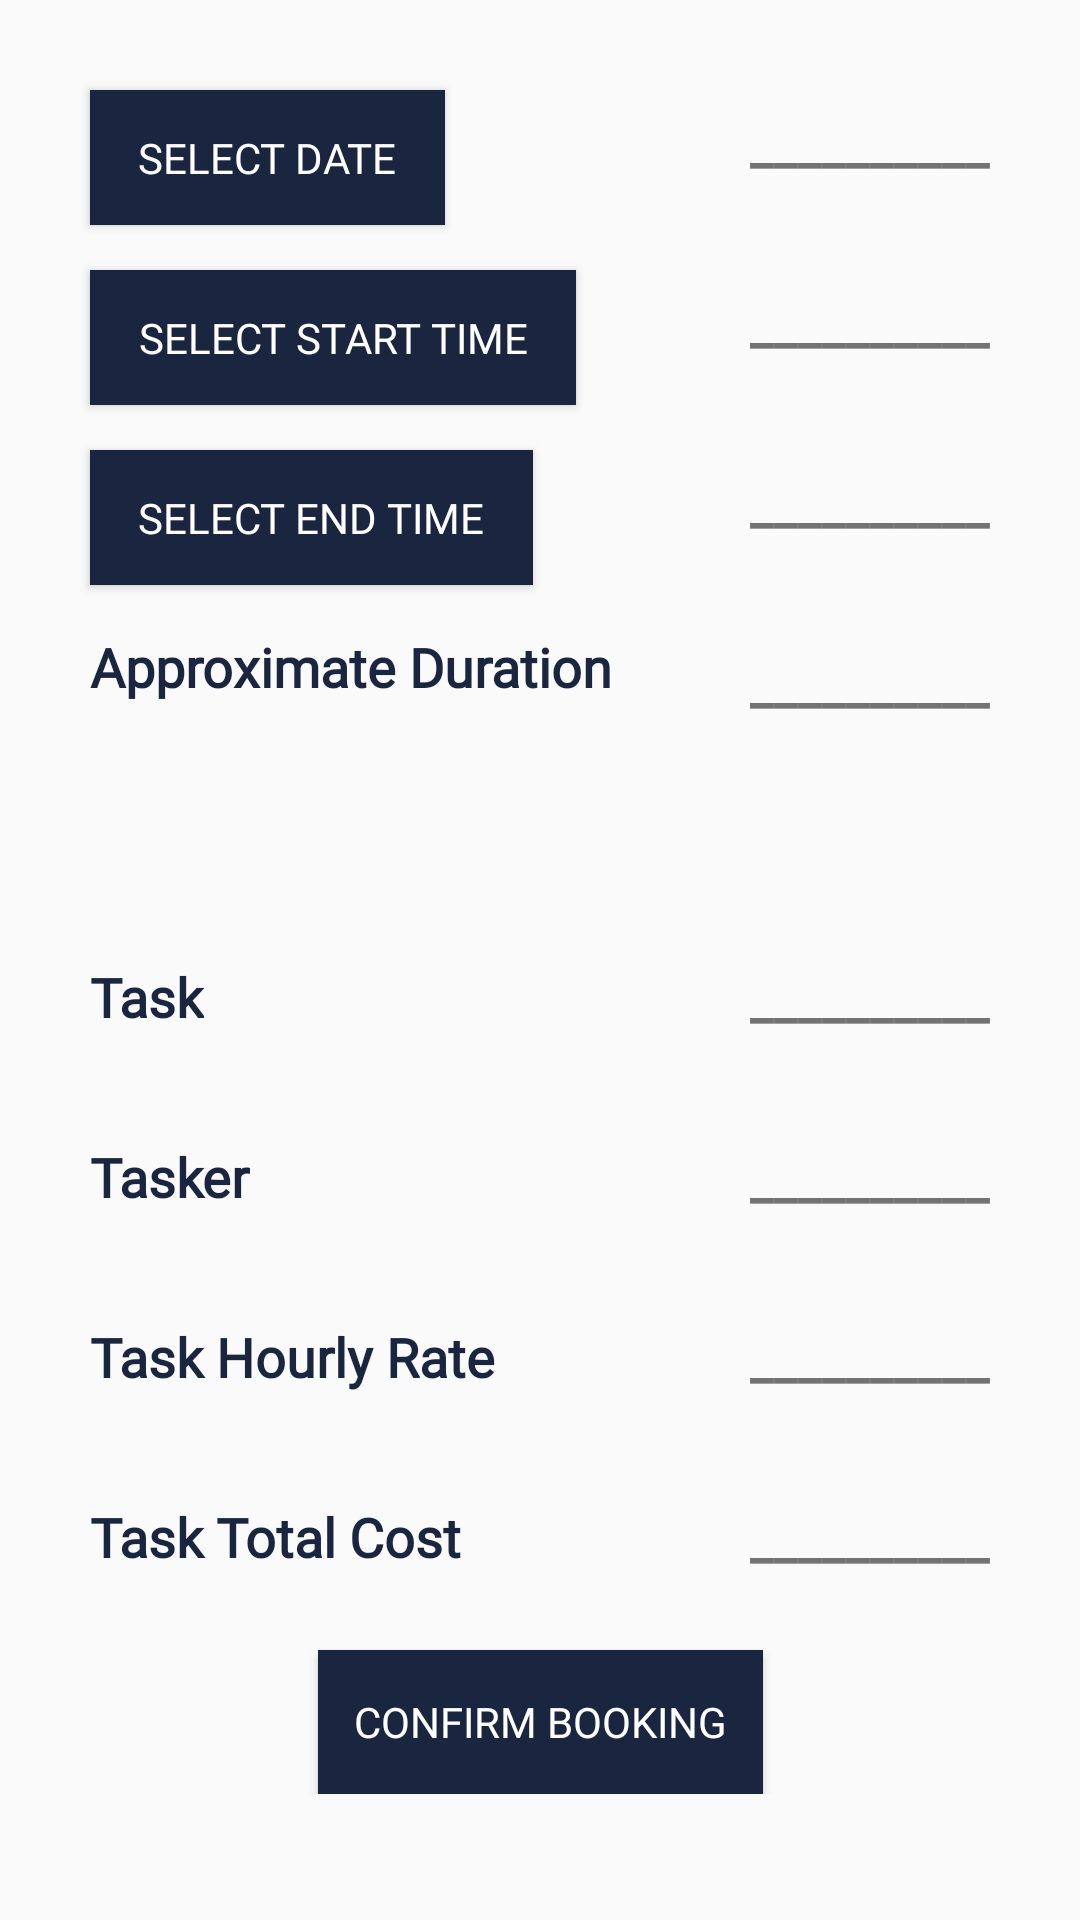

Here is an Android app screen rendered from its layout file. Give the layout XML and the strings, colors and styles it references.
<!-- AndroidManifest.xml: application theme AppTheme -->
<!-- res/layout/fragment_booking_confirmation.xml -->
<?xml version="1.0" encoding="utf-8"?>
<ScrollView xmlns:app="http://schemas.android.com/apk/res-auto"
    xmlns:tools="http://schemas.android.com/tools"
    android:layout_height="match_parent"
    xmlns:android="http://schemas.android.com/apk/res/android" android:layout_width="match_parent">
    <androidx.constraintlayout.widget.ConstraintLayout
        android:layout_width="match_parent"
        android:layout_height="match_parent"
        tools:context=".ui.services.booking_confirmation">

        <Button
            android:id="@+id/confirm_booking"
            android:layout_width="wrap_content"
            android:layout_height="wrap_content"
            android:layout_marginTop="15dp"
            android:background="@color/colorAccent"
            android:fontFamily="@font/montserrat_bold"
            android:paddingLeft="12dp"
            android:paddingRight="12dp"
            android:text="Confirm Booking"
            android:textColor="@android:color/white"
            app:layout_constraintEnd_toEndOf="parent"
            app:layout_constraintHorizontal_bias="0.5"
            app:layout_constraintStart_toStartOf="parent"
            app:layout_constraintTop_toBottomOf="@+id/textView11" />

        <TextView
            android:id="@+id/tvdate"
            android:layout_width="wrap_content"
            android:layout_height="45dp"
            android:layout_marginTop="35dp"
            android:layout_marginEnd="30dp"
            android:text="__________"
            android:textSize="18sp"
            android:textStyle="bold"
            app:layout_constraintEnd_toEndOf="parent"
            app:layout_constraintTop_toTopOf="parent" />

        
        
        
        
        
        
        

        <Button
            android:id="@+id/dButton"
            android:layout_width="wrap_content"
            android:layout_height="45dp"
            android:layout_marginStart="30dp"
            android:layout_marginTop="30dp"
            android:background="@color/colorAccent"
            android:fontFamily="@font/montserrat_bold"
            android:paddingLeft="16dp"
            android:paddingRight="16dp"
            android:text="Select Date"
            android:textColor="@android:color/white"
            app:layout_constraintStart_toStartOf="parent"
            app:layout_constraintTop_toTopOf="parent" />

        <Button
            android:id="@+id/time"
            android:layout_width="wrap_content"
            android:layout_height="45dp"
            android:layout_marginStart="30dp"
            android:layout_marginTop="15dp"
            android:background="@color/colorAccent"
            android:fontFamily="@font/montserrat_bold"
            android:paddingLeft="16dp"
            android:paddingRight="16dp"
            android:text="Select Start Time"
            android:textColor="@android:color/white"
            app:layout_constraintStart_toStartOf="parent"
            app:layout_constraintTop_toBottomOf="@+id/dButton" />

        <Button
            android:id="@+id/btntaskcomplete"
            android:layout_width="wrap_content"
            android:layout_height="45dp"
            android:layout_marginStart="30dp"
            android:layout_marginTop="15dp"
            android:background="@color/colorAccent"
            android:fontFamily="@font/montserrat_bold"
            android:paddingLeft="16dp"
            android:paddingRight="16dp"
            android:text="Select End Time"
            android:textColor="@android:color/white"
            app:layout_constraintStart_toStartOf="parent"
            app:layout_constraintTop_toBottomOf="@+id/time" />

        
        
        
        
        
        
        

        
        
        
        
        
        
        
        
        
        
        
        
        
        
        

        <TextView
            android:id="@+id/tvtime"
            android:layout_width="wrap_content"
            android:layout_height="45dp"
            android:layout_marginTop="15dp"
            android:layout_marginEnd="30dp"
            android:text="__________"
            android:textSize="18sp"
            android:textStyle="bold"
            app:layout_constraintEnd_toEndOf="parent"
            app:layout_constraintTop_toBottomOf="@+id/tvdate" />

        <TextView
            android:id="@+id/tvapproximatetime"
            android:layout_width="wrap_content"
            android:layout_height="45dp"
            android:layout_marginTop="15dp"
            android:layout_marginEnd="30dp"
            android:text="__________"
            android:textSize="18sp"
            android:textStyle="bold"
            app:layout_constraintEnd_toEndOf="parent"
            app:layout_constraintTop_toBottomOf="@+id/tvtime" />

        <TextView
            android:id="@+id/textView5"
            android:layout_width="wrap_content"
            android:layout_height="45dp"
            android:layout_marginStart="30dp"
            android:layout_marginTop="50dp"
            android:fontFamily="@font/montserrat"
            android:text="Task"
            android:textColor="@color/colorAccent"
            android:textSize="18sp"
            android:textStyle="bold"
            app:layout_constraintStart_toStartOf="parent"
            app:layout_constraintTop_toTopOf="@+id/guideline" />

        <TextView
            android:id="@+id/task"
            android:layout_width="wrap_content"
            android:layout_height="45dp"
            android:layout_marginTop="50dp"
            android:layout_marginEnd="30dp"
            android:textSize="18sp"
            android:textStyle="bold"
            android:text="__________"
            app:layout_constraintEnd_toEndOf="parent"
            app:layout_constraintTop_toTopOf="@+id/guideline" />

        <androidx.constraintlayout.widget.Guideline
            android:id="@+id/guideline"
            android:layout_width="2dp"
            android:layout_height="2dp"
            android:background="#000000"
            android:orientation="horizontal"
            android:visibility="visible"
            app:layout_constraintGuide_begin="270dp" />

        <TextView
            android:id="@+id/textView7"
            android:layout_width="wrap_content"
            android:layout_height="45dp"
            android:layout_marginStart="30dp"
            android:layout_marginTop="15dp"
            android:fontFamily="@font/montserrat"
            android:text="Tasker"
            android:textColor="@color/colorAccent"
            android:textSize="18sp"
            android:textStyle="bold"
            app:layout_constraintStart_toStartOf="parent"
            app:layout_constraintTop_toBottomOf="@+id/textView5" />

        <TextView
            android:id="@+id/tasker"
            android:layout_width="wrap_content"
            android:textSize="18sp"
            android:textStyle="bold"
            android:layout_height="45dp"
            android:layout_marginTop="15dp"
            android:layout_marginEnd="30dp"
            android:text="__________"
            app:layout_constraintEnd_toEndOf="parent"
            app:layout_constraintTop_toBottomOf="@+id/task" />

        <TextView
            android:id="@+id/textView9"
            android:layout_width="wrap_content"
            android:layout_height="45dp"
            android:layout_marginStart="30dp"
            android:layout_marginTop="15dp"
            android:fontFamily="@font/montserrat"
            android:text="Task Hourly Rate"
            android:textColor="@color/colorAccent"
            android:textSize="18sp"
            android:textStyle="bold"
            app:layout_constraintStart_toStartOf="parent"
            app:layout_constraintTop_toBottomOf="@+id/textView7" />

        <TextView
            android:id="@+id/thr"
            android:layout_width="wrap_content"
            android:textSize="18sp"
            android:textStyle="bold"
            android:layout_height="45dp"
            android:layout_marginTop="15dp"
            android:layout_marginEnd="30dp"
            android:text="__________"
            app:layout_constraintEnd_toEndOf="parent"
            app:layout_constraintTop_toBottomOf="@+id/tasker" />

        <TextView
            android:id="@+id/textView11"
            android:layout_width="wrap_content"
            android:layout_height="35dp"
            android:layout_marginStart="30dp"
            android:layout_marginTop="15dp"
            android:fontFamily="@font/montserrat"
            android:text="Task Total Cost"
            android:textColor="@color/colorAccent"
            android:textSize="18sp"
            android:textStyle="bold"
            app:layout_constraintStart_toStartOf="parent"
            app:layout_constraintTop_toBottomOf="@+id/textView9" />

        <TextView
            android:id="@+id/ttc"
            android:layout_width="wrap_content"
            android:layout_height="45dp"
            android:layout_marginTop="15dp"
            android:textSize="18sp"
            android:textStyle="bold"
            android:layout_marginEnd="30dp"
            android:text="__________"
            app:layout_constraintEnd_toEndOf="parent"
            app:layout_constraintTop_toBottomOf="@+id/thr" />

        <TextView
            android:id="@+id/textView13"
            android:layout_width="wrap_content"
            android:layout_height="45dp"
            android:layout_marginStart="30dp"
            android:layout_marginTop="15dp"
            android:fontFamily="@font/montserrat"
            android:text="Approximate Duration"
            android:textColor="@color/colorAccent"
            android:textSize="18sp"
            android:textStyle="bold"
            app:layout_constraintStart_toStartOf="parent"
            app:layout_constraintTop_toBottomOf="@+id/btntaskcomplete" />

        <TextView
            android:id="@+id/tvtotal"
            android:textSize="18sp"
            android:layout_width="wrap_content"
            android:layout_height="45dp"
            android:layout_marginTop="15dp"
            android:layout_marginEnd="30dp"
            android:textStyle="bold"
            android:text="__________"
            app:layout_constraintEnd_toEndOf="parent"
            app:layout_constraintTop_toBottomOf="@+id/tvapproximatetime" />

    </androidx.constraintlayout.widget.ConstraintLayout>

</ScrollView>
<!-- resources referenced by this layout -->
<resources>
  <color name="colorAccent">#1A253F</color>
  <style name="AppTheme" parent="Theme.AppCompat.Light.DarkActionBar">
          
          <item name="colorPrimary">@color/colorPrimary</item>
          <item name="colorPrimaryDark">@color/colorPrimaryDark</item>
          <item name="colorAccent">@color/colorAccent</item>
      </style>
  <color name="colorPrimary">#1A253F</color>
  <color name="colorPrimaryDark">#151E32</color>
</resources>
